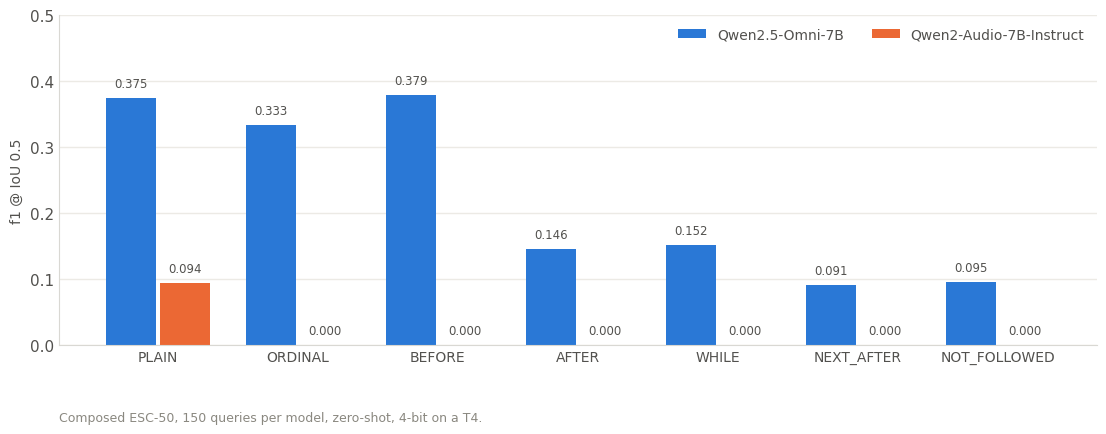

Source code (Python): (Note: this script raises an exception after producing the figure.)
import matplotlib
matplotlib.use("Agg")
import matplotlib.pyplot as plt
import numpy as np
from pathlib import Path

OUT = Path("/Users/anirudh/Desktop/MTech Project/research_project/presentation/figures")
BLUE, ORANGE = "#2a78d6", "#eb6834"
INK, INK2, MUTED = "#0b0b0b", "#52514e", "#8a8880"
SURFACE = "#ffffff"

plt.rcParams.update({
    "font.family": ["Helvetica Neue", "Helvetica", "Arial", "DejaVu Sans"],
    "figure.facecolor": SURFACE, "axes.facecolor": SURFACE,
    "axes.edgecolor": "#d9d8d3", "axes.labelcolor": INK2,
    "text.color": INK, "xtick.color": INK2, "ytick.color": INK2,
    "axes.spines.top": False, "axes.spines.right": False,
    "xtick.direction": "out", "ytick.direction": "out",
    "font.size": 11,
})

def tidy(ax, ymax=1.0):
    ax.set_axisbelow(True)
    ax.yaxis.grid(True, color="#eceae5", lw=1)
    ax.xaxis.grid(False)
    ax.spines["left"].set_color("#d9d8d3")
    ax.spines["bottom"].set_color("#d9d8d3")
    ax.set_ylim(0, ymax)
    ax.tick_params(length=0)

def grouped(path, labels, s1, s2, n1, n2, figsize=(11.2, 4.5), note=None, divider=None):
    x = np.arange(len(labels)); w = 0.36
    fig, ax = plt.subplots(figsize=figsize, dpi=200)
    b1 = ax.bar(x - w/2 - 0.012, s1, w, label=n1, color=BLUE)
    b2 = ax.bar(x + w/2 + 0.012, s2, w, label=n2, color=ORANGE)
    for bars in (b1, b2):
        for b in bars:
            ax.text(b.get_x() + b.get_width()/2, b.get_height() + 0.012,
                    f"{b.get_height():.3f}", ha="center", va="bottom",
                    fontsize=8.5, color=INK2)
    ax.set_xticks(x); ax.set_xticklabels(labels, fontsize=10)
    ax.set_ylabel("f1 @ IoU 0.5", fontsize=10)
    tidy(ax, max(max(s1), max(s2)) * 1.32)
    if divider is not None:
        ax.axvline(divider, color="#d9d8d3", lw=1, ls=(0, (3, 3)))
    leg = ax.legend(frameon=False, loc="upper right", fontsize=10, ncols=2)
    for t in leg.get_texts(): t.set_color(INK2)
    if note:
        ax.text(0, -0.20, note, transform=ax.transAxes, fontsize=9,
                color=MUTED, ha="left", va="top")
    fig.tight_layout()
    fig.savefig(OUT / path, bbox_inches="tight", facecolor=SURFACE)
    plt.close(fig)

# --- 1. backbone selection (phase 1, n=150) -------------------------------
types = ["PLAIN", "ORDINAL", "BEFORE", "AFTER", "WHILE", "NEXT_AFTER", "NOT_FOLLOWED"]
omni  = [0.375, 0.333, 0.379, 0.146, 0.152, 0.091, 0.095]
audio = [0.094, 0.000, 0.000, 0.000, 0.000, 0.000, 0.000]
grouped("fig1_backbone.png", types, omni, audio,
        "Qwen2.5-Omni-7B", "Qwen2-Audio-7B-Instruct",
        note="Composed ESC-50, 150 queries per model, zero-shot, 4-bit on a T4.")

# --- 2. THE headline: direct vs decomposition, test split -----------------
order = ["NEXT_AFTER", "NOT_FOLLOWED", "ORDINAL", "AFTER", "PLAIN", "WHILE", "BEFORE"]
A = {"PLAIN":0.276,"ORDINAL":0.188,"AFTER":0.220,"BEFORE":0.323,
     "NEXT_AFTER":0.101,"WHILE":0.175,"NOT_FOLLOWED":0.146}
B = {"PLAIN":0.295,"ORDINAL":0.212,"AFTER":0.234,"BEFORE":0.228,
     "NEXT_AFTER":0.159,"WHILE":0.146,"NOT_FOLLOWED":0.215}
grouped("fig2_direct_vs_decompose.png", order,
        [A[t] for t in order], [B[t] for t in order],
        "Direct prompting", "Decompose-and-combine", divider=4.5,
        note="Qwen2.5-Omni-7B, held-out test split, 699 queries. Left of the dashed line: "
             "decomposition predicted to win. Right: predicted to lose.")

# --- 3. the asymmetry -----------------------------------------------------
rate = [0.05, 0.10, 0.15, 0.20, 0.25, 0.30]
miss = [0.913, 0.844, 0.780, 0.712, 0.650, 0.590]
fa   = [0.987, 0.975, 0.961, 0.953, 0.937, 0.923]
fig, ax = plt.subplots(figsize=(8.6, 4.4), dpi=200)
ax.plot(rate, miss, color=BLUE, lw=2, marker="o", ms=7, label="missed events")
ax.plot(rate, fa, color=ORANGE, lw=2, marker="o", ms=7, label="false detections")
ax.text(0.302, 0.590, "  slope 1.411", color=BLUE, fontsize=10, va="center")
ax.text(0.302, 0.923, "  slope 0.252", color=ORANGE, fontsize=10, va="center")
ax.set_xlabel("error rate injected into a perfect grounder", fontsize=10)
ax.set_ylabel("f1 @ IoU 0.5", fontsize=10)
ax.set_xlim(0.03, 0.40); ax.set_xticks(rate)
tidy(ax, 1.04); ax.set_ylim(0.5, 1.02)
leg = ax.legend(frameon=False, loc="lower left", fontsize=10)
for t in leg.get_texts(): t.set_color(INK2)
ax.text(0, -0.22, "Full ESC-50 benchmark, 4404 queries. One failure mode degraded at a time.",
        transform=ax.transAxes, fontsize=9, color=MUTED, va="top")
fig.tight_layout(); fig.savefig(OUT / "fig3_asymmetry.png", bbox_inches="tight", facecolor=SURFACE)
plt.close(fig)

# --- 4. the negative result ----------------------------------------------
fig, ax = plt.subplots(figsize=(8.0, 4.2), dpi=200)
names = ["Single sample\n(k=1)", "Vote-and-merge\n(k=3, 2 votes)"]
vals = [0.207, 0.150]
bars = ax.bar(names, vals, 0.42, color=[BLUE, ORANGE])
for b, v in zip(bars, vals):
    ax.text(b.get_x()+b.get_width()/2, v+0.008, f"{v:.3f}", ha="center",
            va="bottom", fontsize=12, color=INK)
ax.axhline(0.951, color=MUTED, lw=1.2, ls=(0, (4, 3)))
ax.text(1.42, 0.951, "0.951 — what the simulation predicted", fontsize=10,
        color=MUTED, va="center", ha="right")
ax.set_ylabel("f1 @ IoU 0.5, all 699 test queries", fontsize=10)
tidy(ax, 1.08)
ax.text(0, -0.16, "Real sampling errors are correlated: the same event is mislocated the same way "
        "in every sample,\nso voting discards real events instead of filtering spurious ones. "
        "Under-report rate rose 0.177 → 0.538.",
        transform=ax.transAxes, fontsize=9, color=MUTED, va="top")
fig.tight_layout(); fig.savefig(OUT / "fig4_decoding.png", bbox_inches="tight", facecolor=SURFACE)
plt.close(fig)
print("figures written:", sorted(p.name for p in OUT.glob("*.png")))


# --- revisions applied after review (override figs 2 and 4) ---
import numpy as np, matplotlib.pyplot as plt

A = {"PLAIN":0.276,"ORDINAL":0.188,"AFTER":0.220,"BEFORE":0.323,
     "NEXT_AFTER":0.101,"WHILE":0.175,"NOT_FOLLOWED":0.146}
B = {"PLAIN":0.295,"ORDINAL":0.212,"AFTER":0.234,"BEFORE":0.228,
     "NEXT_AFTER":0.159,"WHILE":0.146,"NOT_FOLLOWED":0.215}
# grouped by what the CPU study PREDICTED, marked with what actually happened
pred_decomp = ["NEXT_AFTER", "NOT_FOLLOWED", "AFTER", "WHILE"]
pred_direct = ["ORDINAL", "BEFORE"]
order = pred_decomp + pred_direct
held = {t: (B[t] > A[t]) == (t in pred_decomp) for t in order}

x = np.arange(len(order)); w = 0.36
fig, ax = plt.subplots(figsize=(11.2, 4.8), dpi=200)
s1 = [A[t] for t in order]; s2 = [B[t] for t in order]
b1 = ax.bar(x - w/2 - 0.012, s1, w, label="Direct prompting", color=BLUE)
b2 = ax.bar(x + w/2 + 0.012, s2, w, label="Decompose-and-combine", color=ORANGE)
for bars in (b1, b2):
    for b in bars:
        ax.text(b.get_x()+b.get_width()/2, b.get_height()+0.008, f"{b.get_height():.3f}",
                ha="center", va="bottom", fontsize=8.5, color=INK2)
ax.set_xticks(x); ax.set_xticklabels(order, fontsize=10)
ax.set_ylabel("f1 @ IoU 0.5", fontsize=10)
tidy(ax, 0.44)
ax.axvline(3.5, color="#d9d8d3", lw=1, ls=(0, (3, 3)))
ax.text(1.5, 0.415, "predicted: decomposition wins", ha="center", fontsize=9.5, color=MUTED)
ax.text(4.5, 0.415, "predicted: direct wins", ha="center", fontsize=9.5, color=MUTED)
for i, t in enumerate(order):
    ax.text(i, -0.052, "held" if held[t] else "flipped", ha="center", fontsize=9,
            color=BLUE if held[t] else "#b14a2a",
            fontweight="bold" if not held[t] else "normal")
leg = ax.legend(frameon=False, loc="upper center", fontsize=10, ncols=2,
                bbox_to_anchor=(0.5, 1.14))
for t in leg.get_texts(): t.set_color(INK2)
ax.text(0, -0.20, "Qwen2.5-Omni-7B, held-out test split, 699 queries.  Four of the six "
        "per-type predictions held; WHILE and ORDINAL flipped.",
        transform=ax.transAxes, fontsize=9, color=MUTED, va="top")
fig.tight_layout(); fig.savefig(OUT/"fig2_direct_vs_decompose.png", bbox_inches="tight", facecolor=SURFACE)
plt.close(fig)

# fig 4 redo
fig, ax = plt.subplots(figsize=(7.4, 4.4), dpi=200)
names = ["Single sample\n(k=1)", "Vote-and-merge\n(k=3, 2 votes)"]
vals = [0.207, 0.150]
bars = ax.bar([0, 0.62], vals, 0.30, color=[BLUE, ORANGE])
ax.set_xticks([0, 0.62]); ax.set_xticklabels(names, fontsize=11)
ax.set_xlim(-0.42, 1.04)
for b, v in zip(bars, vals):
    ax.text(b.get_x()+b.get_width()/2, v+0.012, f"{v:.3f}", ha="center",
            va="bottom", fontsize=13, color=INK)
ax.axhline(0.951, color=MUTED, lw=1.2, ls=(0, (4, 3)), xmax=0.62)
ax.text(0.64, 0.951, "0.951\nwhat the simulation\npredicted", fontsize=9.5,
        color=MUTED, va="center", ha="left", linespacing=1.45)
ax.set_ylabel("f1 @ IoU 0.5, all 699 test queries", fontsize=10)
tidy(ax, 1.10)
ax.text(0, -0.17, "Real sampling errors are correlated: the same event is mislocated the same way\n"
        "in every sample, so voting discards real events rather than filtering spurious ones.\n"
        "Under-report rate rose 0.177 → 0.538.",
        transform=ax.transAxes, fontsize=9, color=MUTED, va="top", linespacing=1.5)
fig.tight_layout(); fig.savefig(OUT/"fig4_decoding.png", bbox_inches="tight", facecolor=SURFACE)
plt.close(fig)
print("held/flipped:", held)
